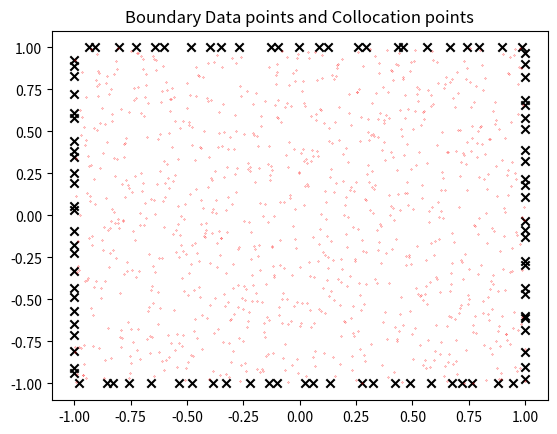

The matplotlib source for this figure:
import numpy as np
import pandas as pd
import matplotlib.pyplot as plt
from scipy.stats import qmc

if __name__ == '__main__':
    ### data generation
    n_bc = 4
    n_data_per_bc = 25
    #
    engine = qmc.LatinHypercube(d=1)
    data = np.zeros([4, 25, 3])
    for i, j in zip(range(n_bc), [-1, +1, -1, +1]):
        points = (engine.random(n=n_data_per_bc)[:, 0] - 0.5) * 2
        if i < 2:
            data[i, :, 0] = j
            data[i, :, 1] = points
        else:
            data[i, :, 0] = points
            data[i, :, 1] = j
    # BC Values
    # normalized in [0, 1]
    data[0, :, 2] = 1.
    data[2, :, 2] = 50/75
    data = data.reshape(n_data_per_bc * n_bc, 3)
    #
    boundary_data = pd.DataFrame(data).rename(columns={0: "x", 1: "y", 2: "t"})
    #
    Nc = 1000
    engine = qmc.LatinHypercube(d=2)
    colloc = engine.random(n=Nc)
    colloc = 2 * (colloc -0.5)
    #
    domain_data = pd.DataFrame(colloc).rename(columns={0: "x", 1: "y"})
    #
    plt.title("Boundary Data points and Collocation points")
    plt.scatter(data[:, 0], data[:, 1], marker="x", c="k", label="BDP")
    plt.scatter(colloc[:, 0], colloc[:, 1], s=.2, marker=".", c="r", label="CP")
    plt.show()
